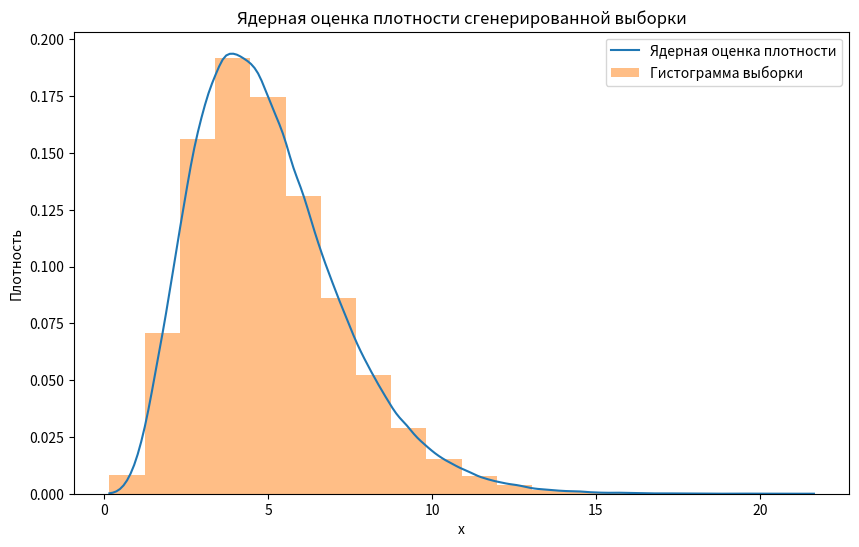

Python code for this plot:
import numpy as np
import matplotlib.pyplot as plt
from scipy.stats import gamma, chi2, gaussian_kde, norm

# 1. Определите функцию плотности
def density(X, theta):
    """Плотность p(X|θ) = ((X^4)/(4! * θ^5)) * exp(-X / θ)"""
    return (X**4 / (np.math.factorial(4) * theta**5)) * np.exp(-X / theta)

# 2. Генерация выборки:
# Произвольно выбрать значение параметра θ для нулевой гипотезы
theta0 = 1.0
N = 500000
alpha = 0.1

# Сгенерируйте выборку из гамма-распределения (поскольку X/θ имеет гамма-распределение)
# X ~ Gamma(shape=5, scale=theta)
sample = np.random.gamma(shape=5, scale=theta0, size=N)

# 3. Критерий отношения правдоподобия (LRT)
# Вычислите выборочное среднее
X_bar = np.mean(sample)

# Вычислите оценку MLE
theta_hat = X_bar / 5

# Вычислите статистику отношения правдоподобия Lambda
Lambda = (X_bar / (5 * theta0))**(5 * N) * np.exp(5 * N * (1 - (X_bar / theta0)))

# Вычислите статистику -2logLambda
minus_2_log_Lambda = -2 * np.log(Lambda)

# Вычислите критическое значение для хи-квадрат
chi2_critical = chi2.ppf(1 - alpha, df=1)

# Вычислите P-значение
p_value_LRT = chi2.sf(minus_2_log_Lambda, df=1)

# 4. Критерий на основе MLE
# Вычислите статистику T
T = np.abs(theta_hat - theta0)

# В идеале: найдите распределение T и вычислите критическое значение
# или p-значение на основе этого распределения.
# В качестве аппроксимации: используйте нормальное приближение для theta_hat
# (только для демонстрационных целей).
# ВНИМАНИЕ: Это приближение и может быть неточным для небольших N.

# Оцените стандартную ошибку theta_hat (используя дельта-метод или бутстрэп)
# Здесь используем дельта-метод (асимптотический)
# Var(X_bar) = Var(X) / N = (shape * scale^2) / N = (5 * theta0^2) / N
# SE(theta_hat) = SE(X_bar / 5) = SE(X_bar) / 5 = sqrt(Var(X_bar)) / 5
SE_theta_hat = np.sqrt((5 * theta0**2) / N) / 5

# Вычислите z-статистику (стандартизованную T)
z_statistic = (theta_hat - theta0) / SE_theta_hat

# Вычислите p-значение (двустороннее)
p_value_MLE = 2 * (1 - np.abs(norm.cdf(z_statistic)))

# Вычислите критическое значение для z
z_critical = norm.ppf(1 - alpha / 2)

# 5. Ядерная оценка плотности (KDE)
kde = gaussian_kde(sample)
x_grid = np.linspace(min(sample), max(sample), 200)

# 6. Графики
plt.figure(figsize=(10, 6))
plt.plot(x_grid, kde(x_grid), label='Ядерная оценка плотности')
plt.hist(sample, bins=20, density=True, alpha=0.5, label='Гистограмма выборки')
plt.xlabel('x')
plt.ylabel('Плотность')
plt.title('Ядерная оценка плотности сгенерированной выборки')
plt.legend()
plt.show()

# 7. Вывод результатов
print("Результаты:")
print(f"Выбранное значение θ0: {theta0}")
print(f"Выборочное среднее X_bar: {X_bar:.3f}")
print(f"Оценка MLE θ_hat: {theta_hat:.3f}")

print("\nКритерий отношения правдоподобия:")
print(f"Статистика Lambda: {Lambda:.3f}")
print(f"Статистика -2logLambda: {minus_2_log_Lambda:.3f}")
print(f"Критическое значение хи-квадрат: {chi2_critical:.3f}")
print(f"P-значение: {p_value_LRT:.3f}")
if minus_2_log_Lambda > chi2_critical:
    print("Отклоняем H0")
else:
    print("Не отклоняем H0")

print("\nКритерий на основе MLE (с нормальным приближением):")
print(f"Статистика T: {T:.3f}")
print(f"Стандартная ошибка SE(θ_hat): {SE_theta_hat:.3f}")
print(f"Z-статистика: {z_statistic:.3f}")
print(f"Критическое значение Z: {z_critical:.3f}")
print(f"P-значение: {p_value_MLE:.3f}")
if np.abs(z_statistic) > z_critical:
    print("Отклоняем H0 (приблизительно)")
else:
    print("Не отклоняем H0 (приблизительно)")